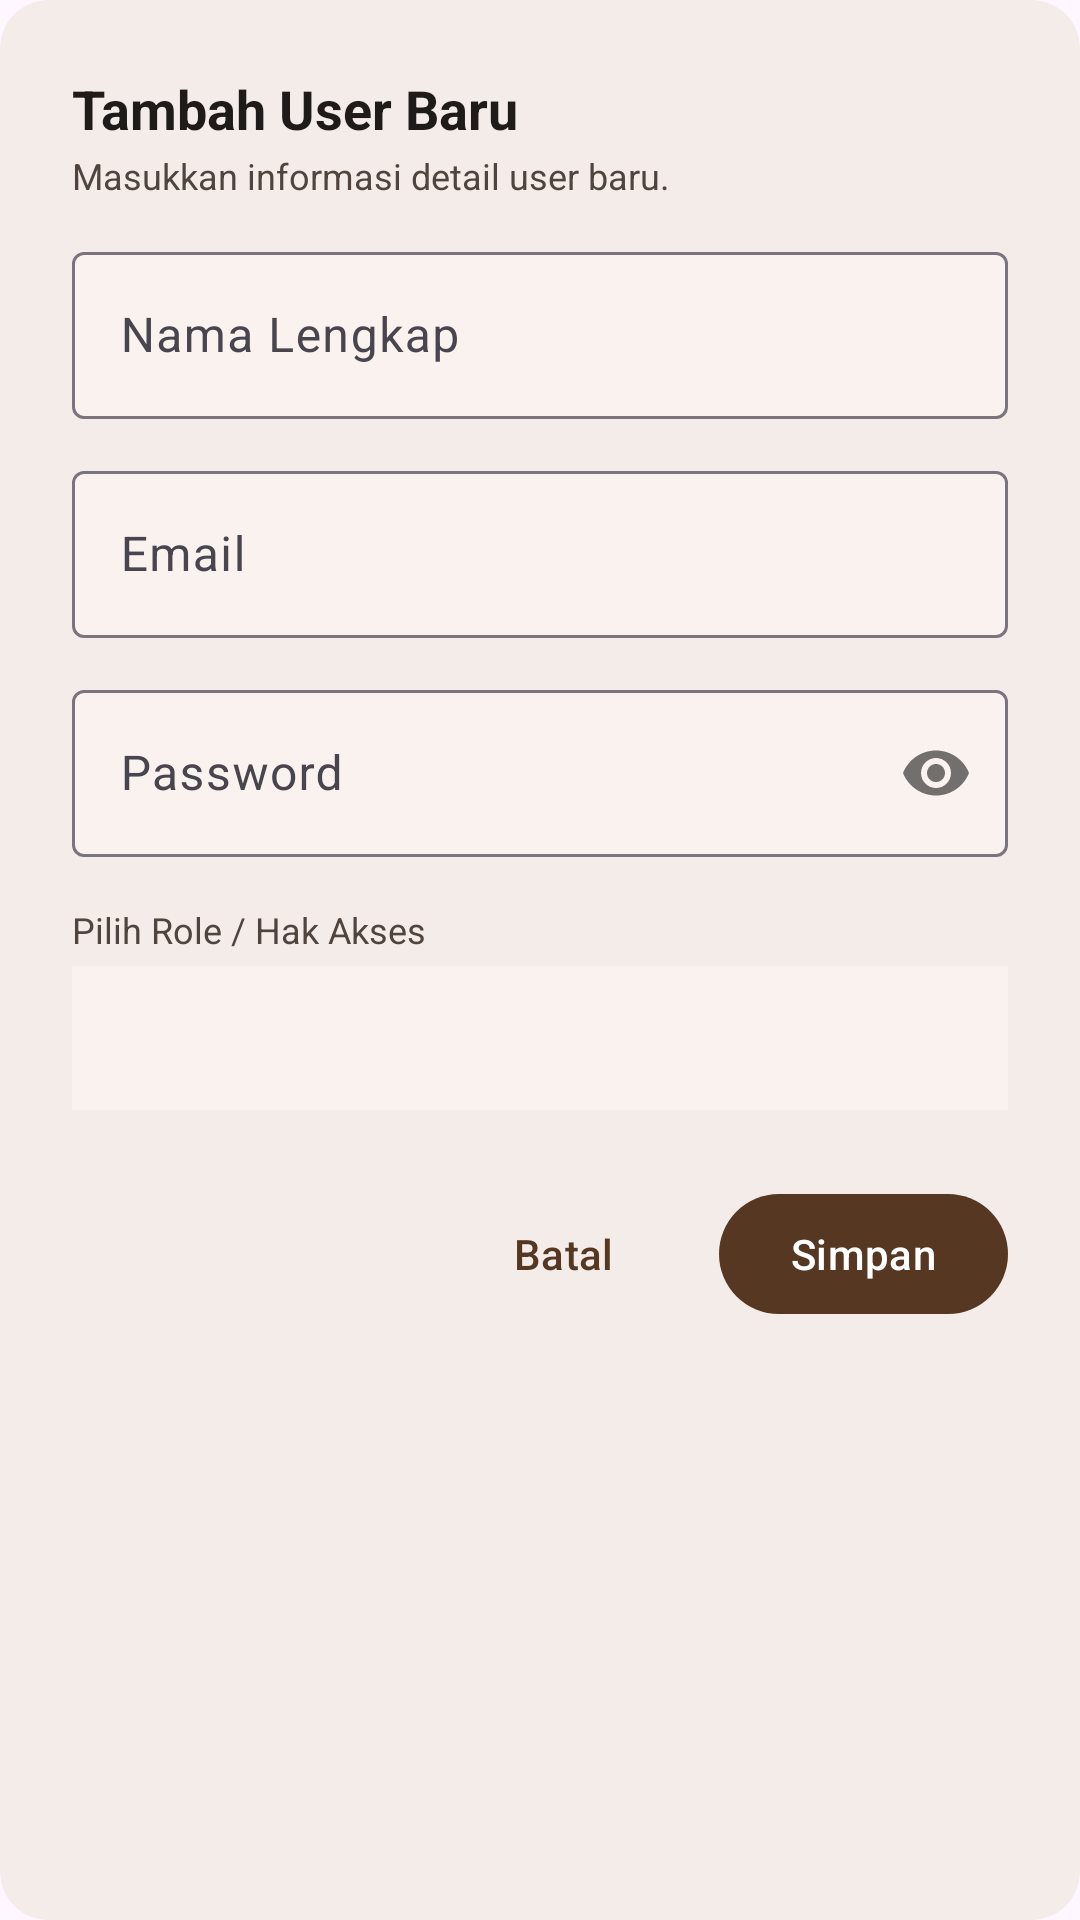

Layout XML and referenced resources for this Android screen:
<!-- AndroidManifest.xml: application theme Theme.TugasRancangMoka -->
<!-- res/layout/dialog_add_user.xml -->
<?xml version="1.0" encoding="utf-8"?>
<com.google.android.material.card.MaterialCardView
    xmlns:android="http://schemas.android.com/apk/res/android"
    xmlns:app="http://schemas.android.com/apk/res-auto"
    android:layout_width="match_parent"
    android:layout_height="wrap_content"
    android:layout_margin="16dp"
    app:cardBackgroundColor="@color/surface_container"
    app:cardCornerRadius="@dimen/radius_lg"
    app:strokeWidth="0dp">

    <LinearLayout
        android:layout_width="match_parent"
        android:layout_height="wrap_content"
        android:orientation="vertical"
        android:padding="24dp">

        <TextView
            android:id="@+id/tv_dialog_title"
            android:layout_width="wrap_content"
            android:layout_height="wrap_content"
            android:text="Tambah User Baru"
            android:textColor="@color/on_surface"
            android:textSize="18sp"
            android:textStyle="bold" />

        <TextView
            android:layout_width="wrap_content"
            android:layout_height="wrap_content"
            android:layout_marginTop="2dp"
            android:text="Masukkan informasi detail user baru."
            android:textColor="@color/on_surface_variant"
            android:textSize="12sp" />

        <com.google.android.material.textfield.TextInputLayout
            android:id="@+id/til_user_fullname"
            android:layout_width="match_parent"
            android:layout_height="wrap_content"
            android:layout_marginTop="12dp"
            android:hint="Nama Lengkap"
            app:boxBackgroundColor="@color/surface_container_low">
            <com.google.android.material.textfield.TextInputEditText
                android:id="@+id/et_user_fullname"
                android:layout_width="match_parent"
                android:layout_height="wrap_content"
                android:inputType="textPersonName" />
        </com.google.android.material.textfield.TextInputLayout>

        <com.google.android.material.textfield.TextInputLayout
            android:id="@+id/til_user_email"
            android:layout_width="match_parent"
            android:layout_height="wrap_content"
            android:layout_marginTop="12dp"
            android:hint="Email"
            app:boxBackgroundColor="@color/surface_container_low">
            <com.google.android.material.textfield.TextInputEditText
                android:id="@+id/et_user_email"
                android:layout_width="match_parent"
                android:layout_height="wrap_content"
                android:inputType="textEmailAddress" />
        </com.google.android.material.textfield.TextInputLayout>

        <com.google.android.material.textfield.TextInputLayout
            android:id="@+id/til_user_password"
            android:layout_width="match_parent"
            android:layout_height="wrap_content"
            android:layout_marginTop="12dp"
            android:hint="Password"
            app:passwordToggleEnabled="true"
            app:boxBackgroundColor="@color/surface_container_low">
            <com.google.android.material.textfield.TextInputEditText
                android:id="@+id/et_user_password"
                android:layout_width="match_parent"
                android:layout_height="wrap_content"
                android:inputType="textPassword" />
        </com.google.android.material.textfield.TextInputLayout>

        <TextView
            android:layout_width="wrap_content"
            android:layout_height="wrap_content"
            android:layout_marginTop="16dp"
            android:text="Pilih Role / Hak Akses"
            android:textColor="@color/on_surface_variant"
            android:textSize="12sp" />

        <Spinner
            android:id="@+id/spinner_user_role"
            android:layout_width="match_parent"
            android:layout_height="48dp"
            android:layout_marginTop="4dp"
            android:background="@color/surface_container_low" />

        <LinearLayout
            android:layout_width="match_parent"
            android:layout_height="wrap_content"
            android:layout_marginTop="24dp"
            android:gravity="end"
            android:orientation="horizontal">

            <com.google.android.material.button.MaterialButton
                android:id="@+id/btn_cancel"
                style="@style/Widget.Material3.Button.TextButton"
                android:layout_width="wrap_content"
                android:layout_height="wrap_content"
                android:text="Batal"
                android:textColor="@color/primary" />

            <com.google.android.material.button.MaterialButton
                android:id="@+id/btn_save"
                android:layout_width="wrap_content"
                android:layout_height="wrap_content"
                android:layout_marginStart="8dp"
                android:text="Simpan"
                app:backgroundTint="@color/primary"
                app:cornerRadius="20dp" />
        </LinearLayout>
    </LinearLayout>
</com.google.android.material.card.MaterialCardView>
<!-- resources referenced by this layout -->
<resources>
  <color name="on_surface">#1E1B19</color>
  <color name="on_surface_variant">#50453E</color>
  <color name="primary">#553722</color>
  <color name="surface_container">#F4ECE9</color>
  <color name="surface_container_low">#FAF2EE</color>
  <dimen name="radius_lg">16dp</dimen>
  <style name="Theme.TugasRancangMoka" parent="Base.Theme.TugasRancangMoka" />
  <style name="Base.Theme.TugasRancangMoka" parent="Theme.Material3.DayNight.NoActionBar">
          
          
      </style>
</resources>
